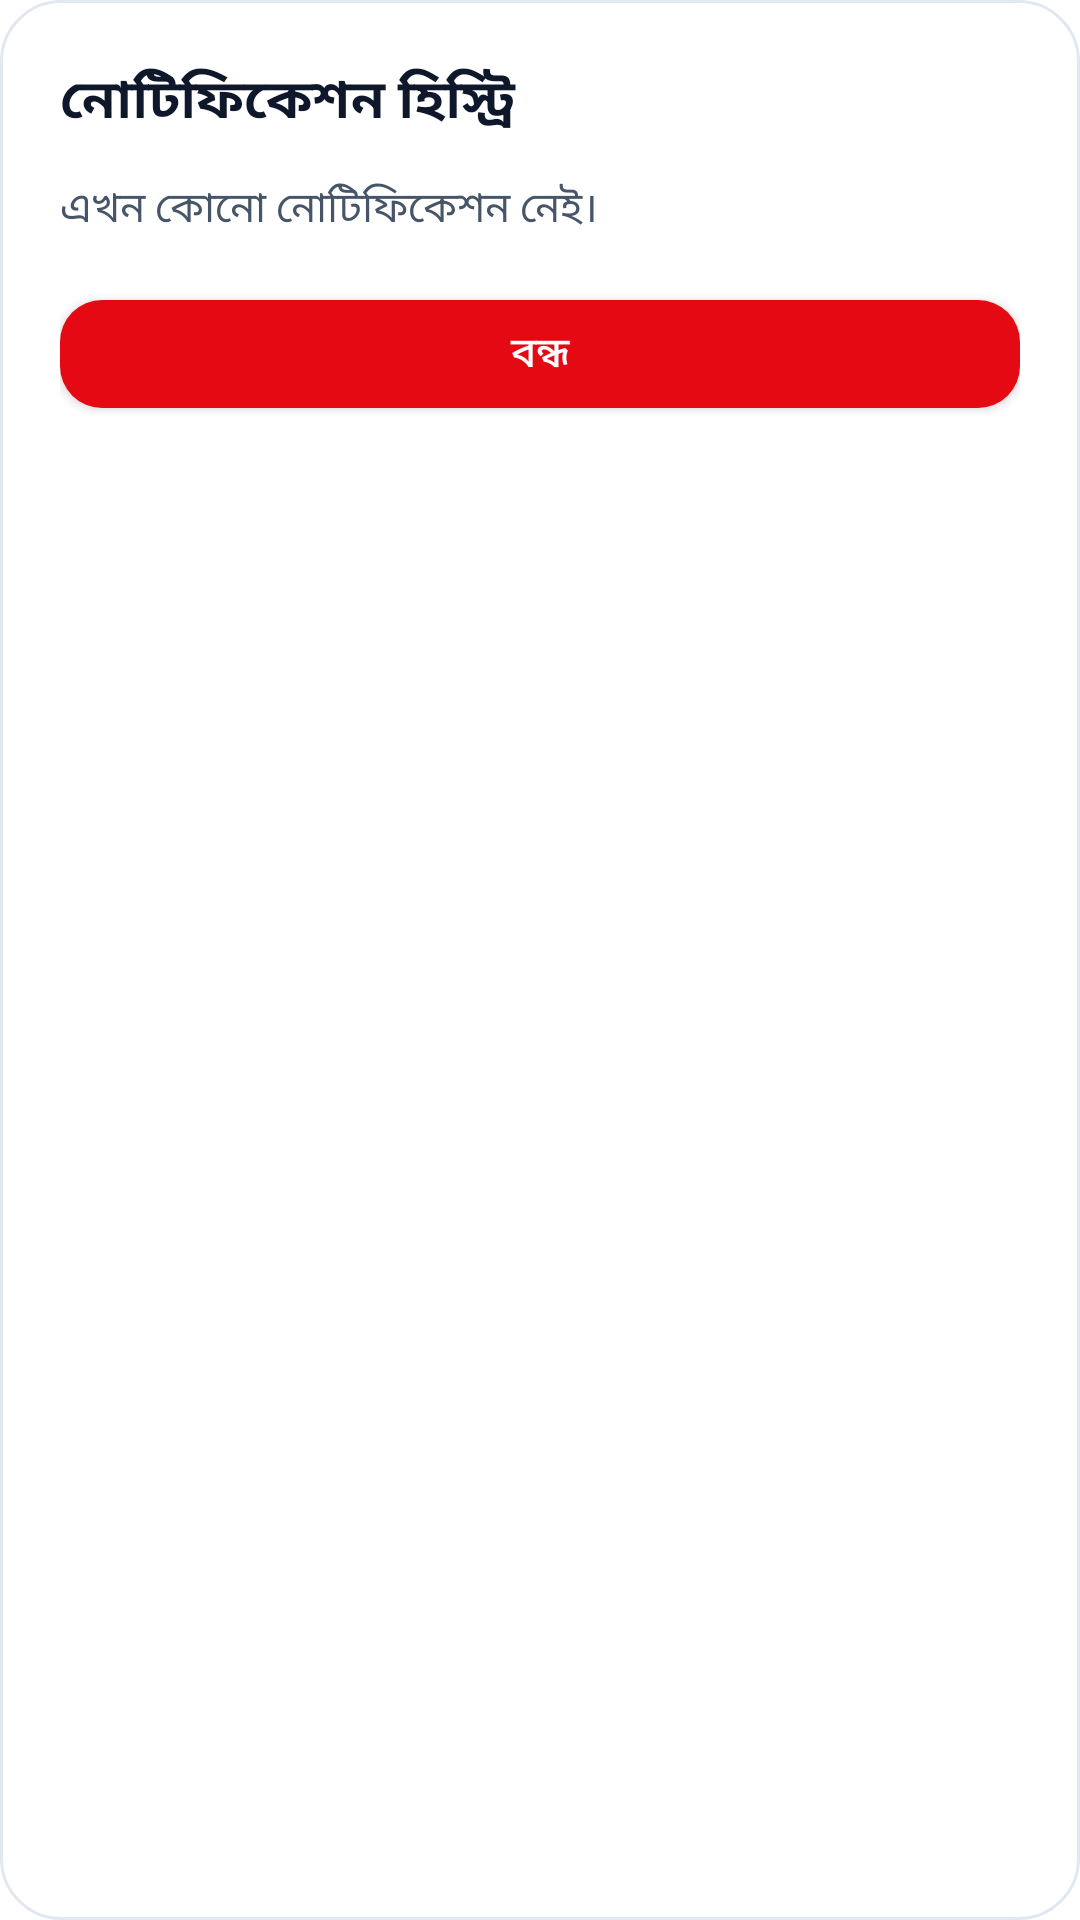

The Android layout XML behind this screen, and the referenced resources:
<!-- AndroidManifest.xml: application theme Theme.PorteBo -->
<!-- res/layout/dialog_notifications.xml -->
<?xml version="1.0" encoding="utf-8"?>
<LinearLayout xmlns:android="http://schemas.android.com/apk/res/android" xmlns:app="http://schemas.android.com/apk/res-auto" android:layout_width="match_parent" android:layout_height="wrap_content" android:orientation="vertical" android:padding="20dp" android:background="@drawable/bg_card_dark"><TextView android:layout_width="match_parent" android:layout_height="wrap_content" android:text="নোটিফিকেশন হিস্ট্রি" android:textColor="@color/text_primary" android:textSize="18sp" android:textStyle="bold"/><TextView android:id="@+id/tvNotificationDialogBody" android:layout_width="match_parent" android:layout_height="wrap_content" android:layout_marginTop="12dp" android:text="এখন কোনো নোটিফিকেশন নেই।" android:textColor="@color/text_secondary"/><com.google.android.material.button.MaterialButton android:id="@+id/btnCloseNotificationDialog" android:layout_width="match_parent" android:layout_height="48dp" android:layout_marginTop="14dp" android:text="বন্ধ" app:cornerRadius="14dp"/></LinearLayout>
<!-- resources referenced by this layout -->
<resources>
  <color name="text_primary">#0F172A</color>
  <color name="text_secondary">#475569</color>
  <!-- drawable bg_card_dark (drawable) -->
  <?xml version="1.0" encoding="utf-8"?>
  <shape xmlns:android="http://schemas.android.com/apk/res/android"
      android:shape="rectangle">
      <corners android:radius="20dp" />
      <solid android:color="@color/bg_card" />
      <stroke
          android:width="1dp"
          android:color="@color/border_card" />
  </shape>
  <style name="Theme.PorteBo" parent="Theme.MaterialComponents.DayNight.NoActionBar">
          <item name="colorPrimary">@color/primary_red</item>
          <item name="colorPrimaryVariant">@color/primary_red_dark</item>
          <item name="colorOnPrimary">#FFFFFF</item>
          <item name="android:statusBarColor">@color/bg_app</item>
          <item name="android:windowLightStatusBar">true</item>
          <item name="android:navigationBarColor">@color/bg_app</item>
          <item name="materialCardViewStyle">@style/Widget.PorteBo.CardView</item>
          <item name="materialButtonStyle">@style/Widget.PorteBo.Button</item>
      </style>
  <color name="bg_card">#FFFFFF</color>
  <color name="border_card">#E2E8F0</color>
  <color name="primary_red">#E50914</color>
  <color name="primary_red_dark">#B80710</color>
  <color name="bg_app">#F8FAFC</color>
  <style name="Widget.PorteBo.CardView" parent="Widget.MaterialComponents.CardView">
          <item name="cardCornerRadius">20dp</item>
          <item name="cardElevation">2dp</item>
          <item name="strokeColor">@color/border_card</item>
          <item name="strokeWidth">1dp</item>
      </style>
  <style name="Widget.PorteBo.Button" parent="Widget.MaterialComponents.Button">
          <item name="cornerRadius">14dp</item>
      </style>
</resources>
